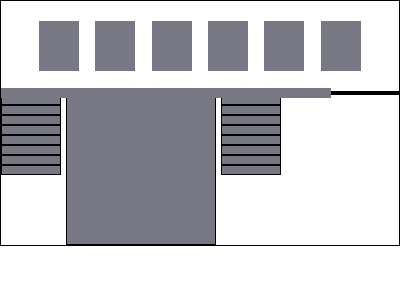

Write the HTML and CSS that draws this image.

<!-- file: index.html -->
<!DOCTYPE html>
<html lang="en">
<head>
    <meta charset="UTF-8">
    <meta name="viewport" content="width=device-width, initial-scale=1.0">
    <title>Document</title>
    <link rel="stylesheet" href="style.css">
</head>
<body>
  <div class="container">
  <div class="row1">
<div class="pujur"></div>
<div class="pujur"></div>
<div class="pujur"></div>
<div class="pujur"></div>
<div class="pujur"></div>
<div class="pujur"></div>
</div>
  <div class="row2">
    <div class="erkar"></div>
    <div class="erkar"></div>
  </div>
  <div class="row3">
    <div class="dzax">
      <div class="mijin"></div>
      <div class="mijin"></div>
      <div class="mijin"></div>
      <div class="mijin"></div>
      <div class="mijin"></div>
      <div class="mijin"></div>
      <div class="mijin"></div>
      <div class="mijin"></div>
    </div>
    <div class="mejtex"></div>
    <div class="aj">
      <div class="mijin"></div>
      <div class="mijin"></div>
      <div class="mijin"></div>
      <div class="mijin"></div>
      <div class="mijin"></div>
      <div class="mijin"></div>
      <div class="mijin"></div>
      <div class="mijin"></div>
    </div>
    <div>
  </div>
</div>
</body>
</html>

/* file: style.css */

* {
    margin:0;
    padding:0;
    box-sizing: border-box;
  }
.contaienr {
    width: 400px;
    height: 300px;
    background: #F8F8F8;


  }

.row1{
    display:flex;
    flex-direction:row;
    justify-content: space-around;
    padding: 20px 30px;
  border: 1px solid black;
  justify-content: space-around;
  }
.pujur {
    width:40px;
    height:50px;
    background-color:#787885;
    display:flex;
    flex-direction:row;
    

  }

.row2 {
    display:flex;
    flex-direction:row;
    justify-content: space-between;
    display:flex;
    flex-direction:column;
    border: 1px solid black;
    justify-content: space-around;


    }
.erkar {
      width:330px;
      height:10px;
      background-color:#787885;
      position:absolute;
      display:flex;
        flex-direction:column;
        
    }

.row3 {
display: flex;
flex-direction: row;
    border: 1px solid black;
    gap: 5px;
}

.mijin {
background-color:#787885;
height: 10px;
width: 60px;
display: flex;
border: 1px solid black;
gap: 5px;
}

.mejtex {
    background-color:#787885;
    width: 150px;
    aspect-ratio: 1/1;border: 1px solid black;
}
   
